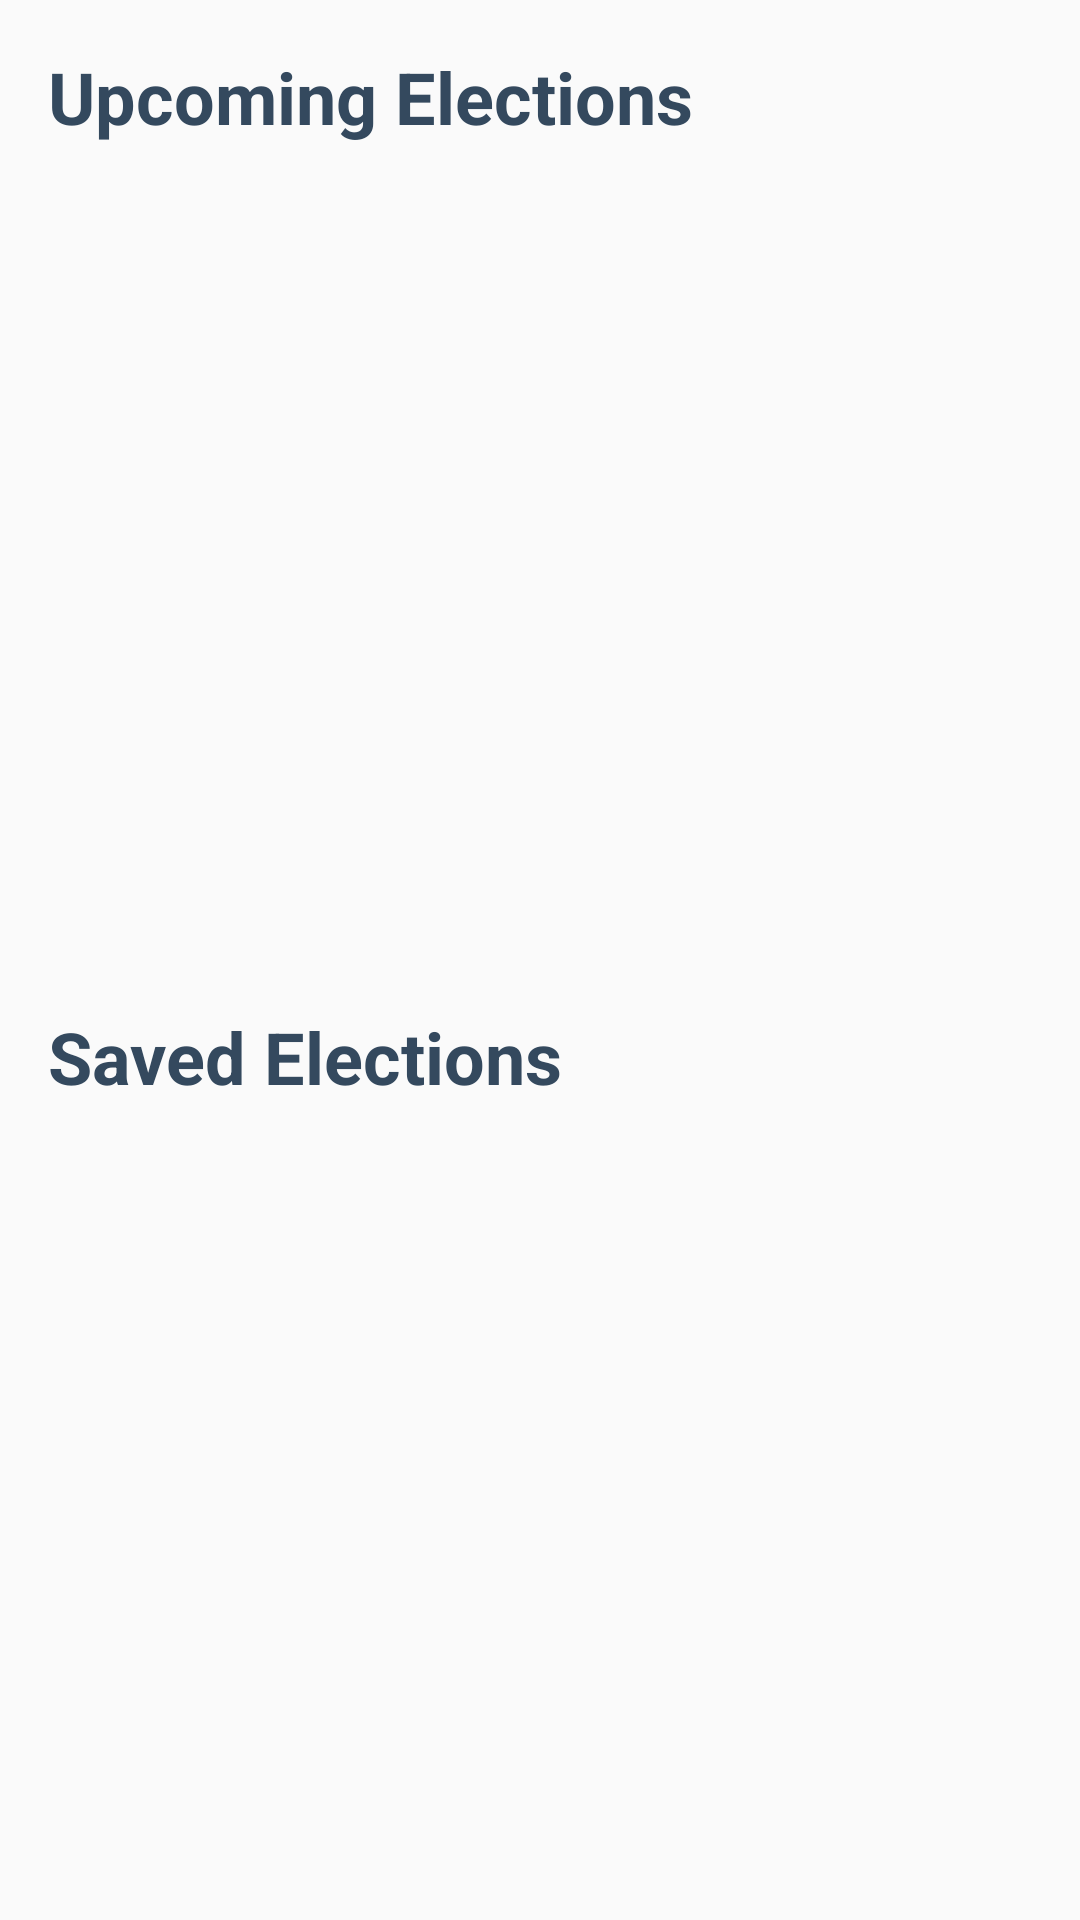

This screen was rendered from an Android layout file. Write that file and the resources it references.
<!-- AndroidManifest.xml: application theme AppTheme -->
<!-- res/layout/fragment_election.xml -->
<?xml version="1.0" encoding="utf-8"?>
<layout xmlns:android="http://schemas.android.com/apk/res/android"
    xmlns:app="http://schemas.android.com/apk/res-auto"
    xmlns:tools="http://schemas.android.com/tools">

    <data>

        <variable
            name="electionViewModel"
            type="com.example.android.politicalpreparedness.election.ElectionsViewModel" />
    </data>

    <androidx.constraintlayout.widget.ConstraintLayout
        android:layout_width="match_parent"
        android:layout_height="match_parent"
        tools:context="com.example.android.politicalpreparedness.MainActivity">

        <TextView
            android:id="@+id/elections_text_view"
            style="@style/TextAppearance.AppCompat.Headline"
            android:layout_width="match_parent"
            android:layout_height="wrap_content"
            android:layout_marginBottom="@dimen/standard_over_padding"
            android:paddingStart="@dimen/standard_padding"
            android:paddingTop="@dimen/standard_padding"
            android:paddingEnd="@dimen/standard_padding"
            android:text="@string/upcoming_elections"
            android:textColor="@color/colorPrimary"
            android:textStyle="bold"
            tools:layout_editor_absoluteX="15dp"
            tools:layout_editor_absoluteY="14dp" />

        <androidx.recyclerview.widget.RecyclerView
            android:id="@+id/elections"
            android:layout_width="wrap_content"
            android:layout_height="wrap_content"
            android:paddingStart="@dimen/standard_padding"
            android:paddingTop="@dimen/mini_half_padding"
            android:paddingEnd="@dimen/mini_half_padding"
            app:layoutManager="androidx.recyclerview.widget.LinearLayoutManager"
            app:layout_constrainedHeight="true"
            app:layout_constraintStart_toStartOf="parent"
            app:layout_constraintTop_toBottomOf="@+id/elections_text_view" />

        <androidx.constraintlayout.widget.Guideline
            android:id="@+id/half_screen_guideline"
            android:layout_width="wrap_content"
            android:layout_height="wrap_content"
            android:orientation="horizontal"
            app:layout_constraintGuide_percent="0.50" />

        <TextView
            android:id="@+id/saved_selections_text_view"
            style="@style/TextAppearance.AppCompat.Headline"
            android:layout_width="match_parent"
            android:layout_height="wrap_content"
            android:paddingStart="@dimen/standard_padding"
            android:paddingTop="@dimen/standard_padding"
            android:paddingEnd="@dimen/standard_padding"
            android:text="@string/saved_elections"
            android:textColor="@color/colorPrimary"
            android:textStyle="bold"
            app:layout_constraintTop_toBottomOf="@id/half_screen_guideline"
            tools:layout_editor_absoluteX="15dp"
            tools:layout_editor_absoluteY="14dp" />

        <androidx.recyclerview.widget.RecyclerView
            android:id="@+id/saved_elections"
            android:layout_width="match_parent"
            android:layout_height="wrap_content"
            android:paddingStart="@dimen/standard_padding"
            android:paddingTop="@dimen/mini_half_padding"
            android:paddingEnd="@dimen/mini_half_padding"
            app:layoutManager="androidx.recyclerview.widget.LinearLayoutManager"
            app:layout_constrainedHeight="true"
            app:layout_constraintTop_toBottomOf="@id/saved_selections_text_view" />
    </androidx.constraintlayout.widget.ConstraintLayout>
</layout>
<!-- resources referenced by this layout -->
<resources>
  <color name="colorPrimary">#34495e</color>
  <dimen name="mini_half_padding">6dp</dimen>
  <dimen name="standard_over_padding">24dp</dimen>
  <dimen name="standard_padding">16dp</dimen>
  <string name="saved_elections">Saved Elections</string>
  <string name="upcoming_elections">Upcoming Elections</string>
  <style name="AppTheme" parent="Theme.AppCompat.Light.DarkActionBar">
          
          <item name="colorPrimary">@color/colorPrimary</item>
          <item name="colorPrimaryDark">@color/colorPrimaryDark</item>
          <item name="colorAccent">@color/colorAccent</item>
      </style>
  <color name="colorPrimaryDark">#1d3747</color>
  <color name="colorAccent">#82d9c8</color>
</resources>
